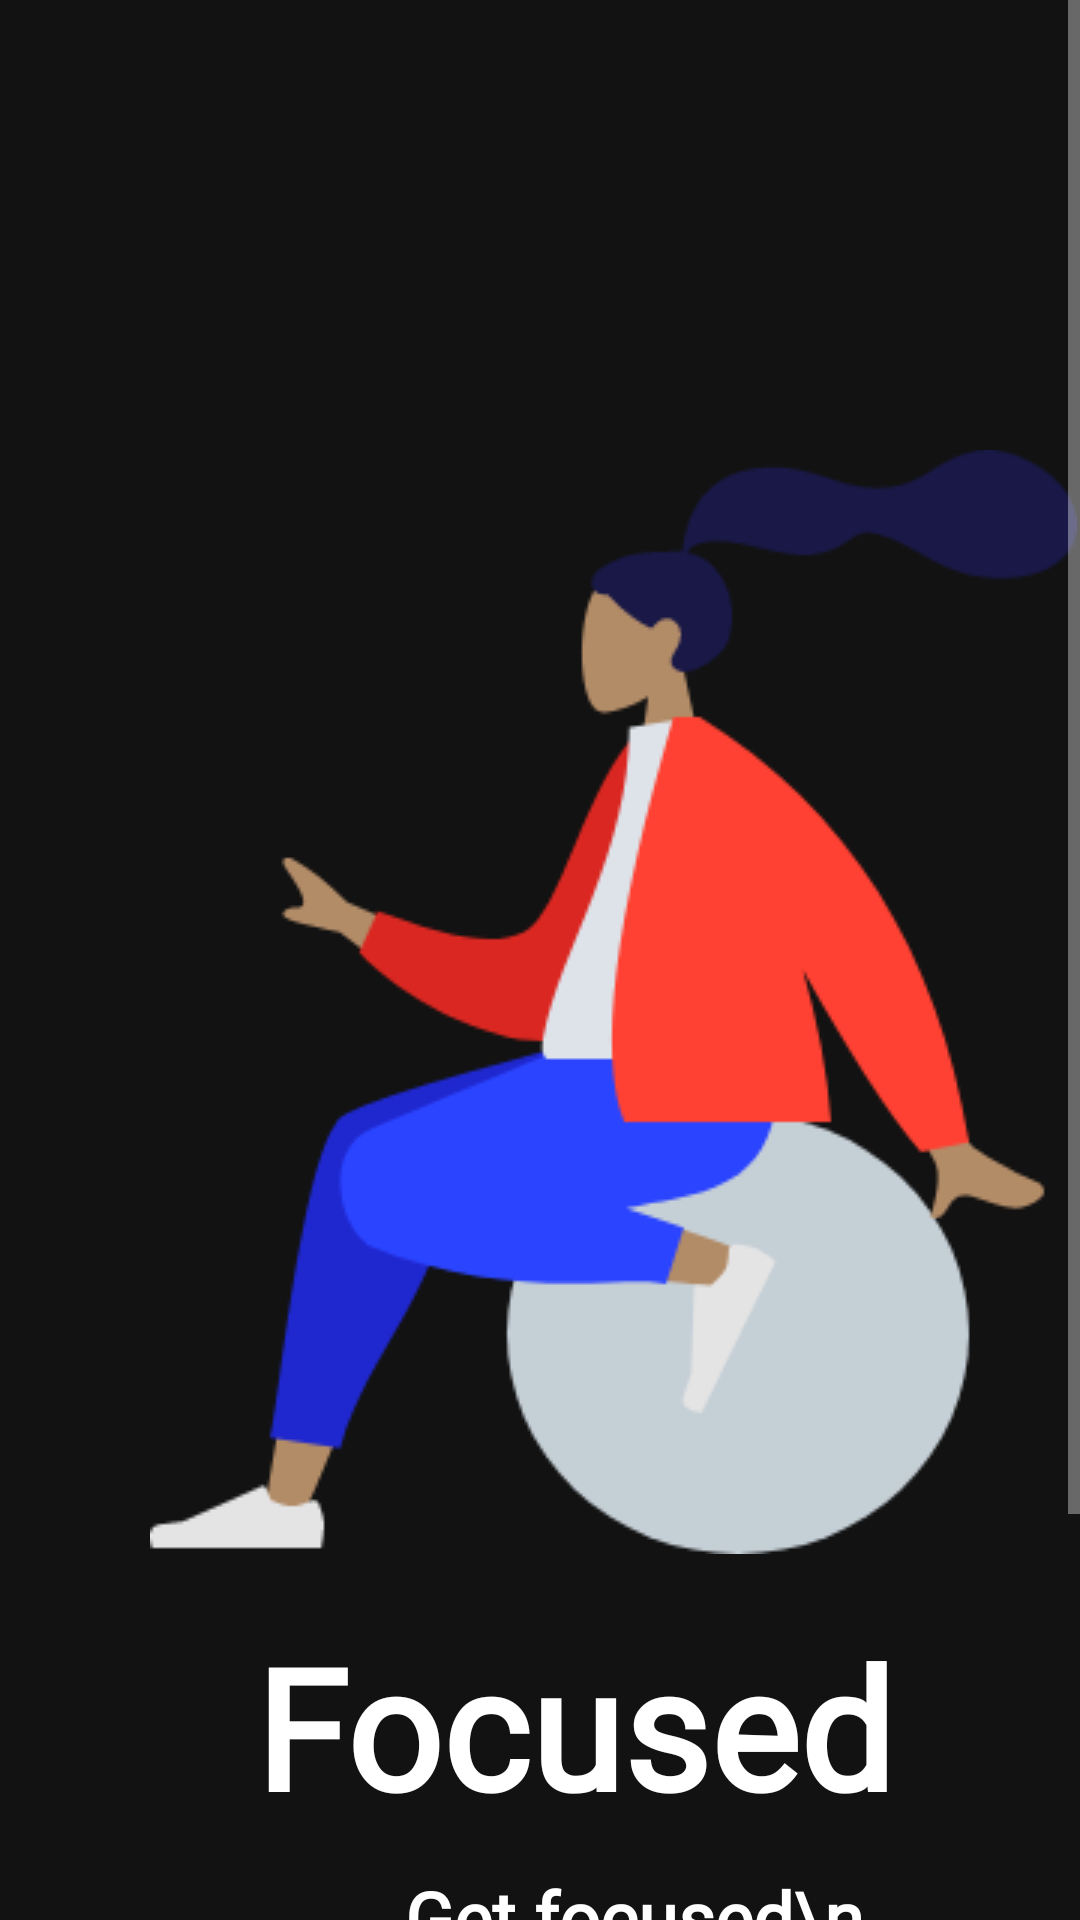

Produce the Android XML layout that renders to this screen, including the resource entries it uses.
<!-- AndroidManifest.xml: application theme Theme.Focused -->
<!-- res/layout/activity_splash_screen.xml -->
<?xml version="1.0" encoding="utf-8"?>
<ScrollView xmlns:android="http://schemas.android.com/apk/res/android"
    xmlns:app="http://schemas.android.com/apk/res-auto"
    xmlns:tools="http://schemas.android.com/tools"
    android:layout_width="match_parent"
    android:layout_height="match_parent"
    tools:context=".SplashScreenActivity">
    <LinearLayout
        android:layout_width="match_parent"
        android:layout_height="wrap_content"
        android:orientation="vertical">

        <ImageView
            android:layout_width="wrap_content"
            android:layout_height="wrap_content"
            android:layout_marginTop="150dp"
            android:layout_marginStart="50dp"
            android:background="@drawable/image_splash_screen"/>
        <TextView
            android:layout_width="wrap_content"
            android:layout_height="wrap_content"
            android:layout_marginTop="20dp"
            android:layout_marginStart="85dp"
            android:text="@string/focused"
            android:textColor="@color/white"
            android:textSize="56sp"
            android:textStyle="bold"
            android:fontFamily="@font/montserrat"
            />
        <TextView
            android:layout_width="wrap_content"
            android:layout_height="wrap_content"
            android:layout_marginTop="10dp"
            android:layout_marginStart="135dp"
            android:text="Get focused\n     with us\n        and\n       relax"
            android:textColor="@color/white"
            android:textSize="24sp"
            android:textStyle="bold"
            android:fontFamily="@font/montserrat"
            />
        <ImageView
            android:layout_width="100dp"
            android:layout_height="100dp"
            android:layout_marginStart="155dp"
            android:background="@mipmap/ic_launcher_round"/>
    </LinearLayout>

</ScrollView>
<!-- resources referenced by this layout -->
<resources>
  <!-- drawable image_splash_screen: png bitmap (drawable, 22387 bytes) -->
  <!-- mipmap ic_launcher_round: png bitmap (mipmap-hdpi, 5099 bytes) -->
  <string name="focused">Focused</string>
  <style name="Theme.Focused" parent="Theme.MaterialComponents.NoActionBar">
          
          <item name="colorPrimary">#1473E6</item>
          <item name="colorPrimaryDark">@color/black</item>
          <item name="colorAccent">@color/teal_200</item>
          
      </style>
  <!-- not gathered from this repository: default colours our renderer supplied (Android Studio template values) -->
  <color name="teal_200">#FF03DAC5</color>
  <color name="black">#FF000000</color>
  <color name="white">#FFFFFFFF</color>
</resources>
